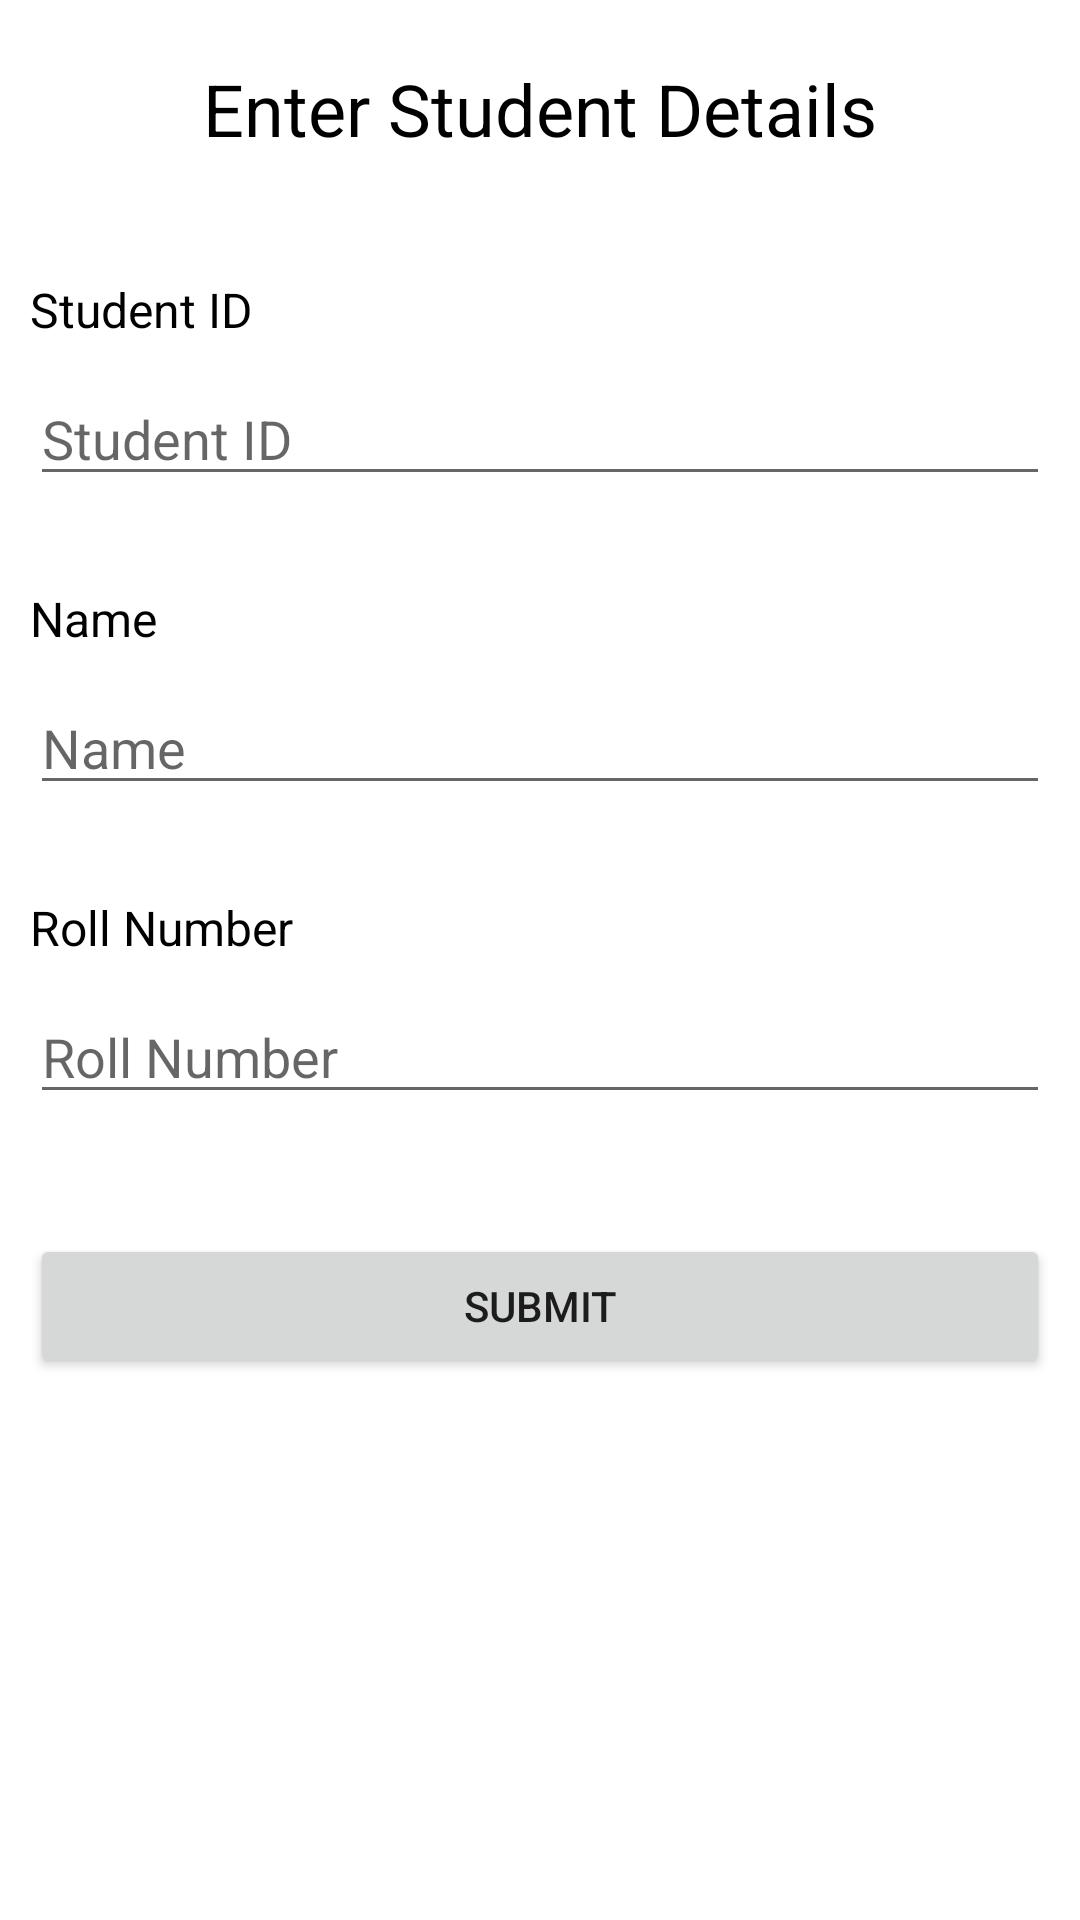

This screen was rendered from an Android layout file. Write that file and the resources it references.
<!-- AndroidManifest.xml: application theme Theme.MyApplication -->
<!-- res/layout/activity_database_connection.xml -->
<?xml version="1.0" encoding="utf-8"?>
<LinearLayout xmlns:android="http://schemas.android.com/apk/res/android"
    xmlns:app="http://schemas.android.com/apk/res-auto"
    xmlns:tools="http://schemas.android.com/tools"
    android:layout_width="match_parent"
    android:layout_height="match_parent"
    tools:context=".DatabaseConnection" android:orientation="vertical">

    <LinearLayout
        android:layout_width="match_parent"
        android:layout_height="wrap_content" android:layout_marginTop="20dp" android:layout_marginBottom="30dp">
        <TextView
            android:layout_width="match_parent"
            android:layout_height="wrap_content"
            android:text="Enter Student Details"
            android:textAlignment="center"
            android:textSize="24dp"
            android:gravity="center_horizontal"
            android:textColor="@color/black"
            >
        </TextView>

    </LinearLayout>
    <LinearLayout
        android:layout_width="match_parent"
        android:layout_height="wrap_content" android:layout_marginBottom="10dp"
        android:padding="10dp" android:orientation="vertical">
        <TextView
            android:layout_width="match_parent"
            android:layout_height="wrap_content"
            android:text="Student ID"
            android:textSize="16dp"
            android:textColor="@color/black"
            android:layout_marginBottom="10dp"
            >
        </TextView>
        <EditText
            android:id="@+id/txtID"
            android:layout_width="match_parent"
            android:layout_height="wrap_content"
            android:hint="Student ID"
            android:inputType="number"

            ></EditText>
    </LinearLayout>
    <LinearLayout
        android:layout_width="match_parent"
        android:layout_height="wrap_content" android:layout_marginBottom="10dp"
        android:padding="10dp" android:orientation="vertical">
        <TextView
            android:layout_width="match_parent"
            android:layout_height="wrap_content"
            android:text="Name"
            android:textSize="16dp"
            android:textColor="@color/black"
            android:layout_marginBottom="10dp"
            >
        </TextView>
        <EditText
            android:id="@+id/txt1"
            android:layout_width="match_parent"
            android:layout_height="wrap_content"
            android:hint="Name"
            android:inputType="text"
            ></EditText>
    </LinearLayout>

    <LinearLayout
        android:layout_width="match_parent"
        android:layout_height="wrap_content" android:layout_marginBottom="20dp"
        android:padding="10dp" android:orientation="vertical">
        <TextView
            android:layout_width="match_parent"
            android:layout_height="wrap_content"
            android:text="Roll Number"
            android:textSize="16dp"
            android:textColor="@color/black"
            android:layout_marginBottom="10dp"
            >
        </TextView>
        <EditText
            android:id="@+id/txt2"
            android:layout_width="match_parent"
            android:layout_height="wrap_content"
            android:hint="Roll Number"
            android:inputType="number"
            ></EditText>
    </LinearLayout>

    <LinearLayout
        android:layout_width="match_parent"
        android:layout_height="wrap_content" android:layout_marginBottom="20dp"
        android:padding="10dp" android:orientation="vertical">
        <Button
            android:layout_width="match_parent"
            android:layout_height="wrap_content"
            android:text="Submit"
            android:id="@+id/btnSubmit"
            ></Button>
    </LinearLayout>


</LinearLayout>
<!-- resources referenced by this layout -->
<resources>
  <style name="Theme.MyApplication" parent="Theme.MaterialComponents.DayNight.NoActionBar">
          
          <item name="colorPrimary">@color/purple_500</item>
          <item name="colorPrimaryVariant">@color/purple_700</item>
          <item name="colorOnPrimary">@color/white</item>
          
          <item name="colorSecondary">@color/teal_200</item>
          <item name="colorSecondaryVariant">@color/teal_700</item>
          <item name="colorOnSecondary">@color/black</item>
          
          <item name="android:statusBarColor" tools:targetApi="l">?attr/colorPrimaryVariant</item>
          
      </style>
  <!-- not gathered from this repository: default colours our renderer supplied (Android Studio template values) -->
  <color name="purple_500">#FF6200EE</color>
  <color name="purple_700">#FF3700B3</color>
  <color name="teal_200">#FF03DAC5</color>
  <color name="teal_700">#FF018786</color>
  <color name="black">#FF000000</color>
  <color name="white">#FFFFFFFF</color>
</resources>
